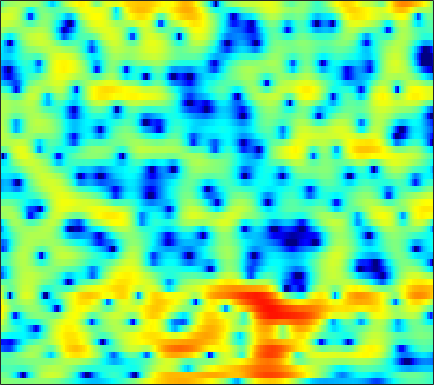

Values plotted in this chart, from the file beside it:
0.31262, 0.3122, 0.27611, 0.21758, 0.14747, 0.053233, -0.03935, -0.10047, -0.16561, -0.1908, -0.1747, -0.13213, -0.053603, 0.055549, 0.15866, 0.29672, 0.41623, 0.48653, 0.55859, 0.59468, 0.58123, 0.54173, 0.44292, 0.28822
-0.4058, -0.5431, -0.8925, -1.468, -2.08, -3.201, -4.785, -6.412, -9.552, -15.1, -26.68, -17.18, -10.16, -6.295, -4.264, -2.213, -0.6657, 0.254, 1.234, 1.978, 2.527, 2.826, 3.085, 3.196
-2.681, -2.361, -2.1, -2.006, -2.022, -2.145, -2.342, -2.514, -2.722, -2.833, -2.798, -2.657, -2.304, -1.81, -1.375, -0.7693, -0.1695, 0.2524, 0.7576, 1.19, 1.546, 1.762, 1.977, 2.115
-1.575, -1.468, -1.35, -1.248, -1.177, -1.082, -0.9927, -0.9239, -0.8135, -0.6881, -0.5549, -0.4514, -0.3191, -0.1882, -0.1049, -0.01209, 0.05031, 0.07405, 0.07806, 0.06434, 0.0679, 0.08968, 0.1572, 0.299
-1.473, -1.778, -2.021, -2.062, -1.939, -1.629, -1.174, -0.7869, -0.2391, 0.2987, 0.7869, 1.102, 1.431, 1.629, 1.678, 1.588, 1.291, 0.9113, 0.1396, -0.9926, -2.578, -4.091, -6.325, -7.447
-11.54, -12.34, -13.03, -13.41, -13.22, -11.84, -9.544, -7.717, -5.506, -3.642, -2.151, -1.238, -0.256, 0.4598, 0.8422, 1.16, 1.259, 1.19, 0.902, 0.4152, -0.267, -0.8397, -1.478, -1.58
-15.41, -15.05, -14.99, -15.57, -16.03, -15.4, -13.24, -11.33, -9.003, -7.102, -5.647, -4.785, -3.845, -3.106, -2.647, -2.123, -1.624, -1.251, -0.7766, -0.2892, 0.2228, 0.6194, 1.189, 1.809
-3.436, -3.968, -4.557, -5.021, -5.265, -5.454, -5.524, -5.517, -5.464, -5.448, -5.555, -5.729, -6.14, -6.709, -7.139, -7.507, -7.331, -6.67, -5.25, -3.608, -1.975, -0.8412, 0.5302, 1.737
1.47, 0.7796, -0.1326, -0.9867, -1.609, -2.388, -3.073, -3.524, -4.111, -4.709, -5.394, -6.026, -7.21, -8.958, -10.8, -14.39, -17.26, -14.73, -9.916, -6.311, -3.633, -2.036, -0.294, 1.129
3.481, 2.388, 0.7766, -1.001, -2.403, -4.198, -5.6, -6.142, -6.207, -5.795, -5.292, -4.968, -4.69, -4.557, -4.5, -4.383, -4.083, -3.686, -3.001, -2.143, -1.228, -0.5541, 0.2833, 1.036
5.543, 4.165, 1.992, -0.6788, -3.162, -7.622, -14, -15.1, -9.769, -6.073, -3.804, -2.648, -1.567, -0.8254, -0.4521, -0.09292, 0.1075, 0.2032, 0.2529, 0.2127, 0.0925, -0.05908, -0.294, -0.5428
6.08, 4.978, 3.477, 2.005, 0.9753, -0.1793, -0.9013, -1.127, -1.061, -0.6955, -0.1848, 0.1762, 0.5699, 0.8141, 0.8547, 0.7845, 0.5194, 0.2182, -0.3314, -1.034, -1.957, -2.85, -4.373, -6.561
5.061, 3.773, 2.027, 0.5451, -0.2042, -0.5457, -0.3331, 0.05849, 0.6841, 1.267, 1.693, 1.905, 2, 1.842, 1.557, 0.9311, 0.02077, -0.8458, -2.151, -3.542, -4.757, -5.428, -6.058, -6.397
3.737, 1.563, -2.472, -9.695, -30.27, -9.292, -3.422, -1.004, 1.138, 2.533, 3.382, 3.735, 3.857, 3.575, 3.11, 2.073, 0.5, -1.146, -4.223, -9.118, -19.89, -21.17, -10.59, -6.553
2.005, 1.028, -0.2008, -1.105, -1.385, -1.13, -0.3449, 0.3916, 1.348, 2.137, 2.706, 2.955, 3.05, 2.856, 2.527, 1.824, 0.8556, -0.04186, -1.401, -2.735, -3.714, -4.064, -3.983, -3.514
-1.512, -1.777, -1.786, -1.482, -1.111, -0.5009, 0.1846, 0.7087, 1.367, 1.909, 2.318, 2.52, 2.643, 2.608, 2.475, 2.176, 1.754, 1.383, 0.8435, 0.2991, -0.2062, -0.5561, -1.013, -1.482
-12.06, -11.06, -7.981, -5.248, -3.633, -1.921, -0.5873, 0.2175, 1.073, 1.724, 2.185, 2.419, 2.589, 2.616, 2.552, 2.381, 2.129, 1.909, 1.596, 1.259, 0.9107, 0.6524, 0.2767, -0.1728
-9.594, -9.048, -7.066, -4.898, -3.466, -1.877, -0.5852, 0.1902, 0.9927, 1.573, 1.941, 2.091, 2.127, 1.993, 1.804, 1.464, 1.079, 0.7969, 0.4788, 0.2774, 0.1813, 0.1653, 0.2022, 0.2238
-3.111, -3.037, -2.628, -1.954, -1.343, -0.4841, 0.3265, 0.8657, 1.453, 1.844, 2.01, 1.974, 1.7, 1.151, 0.552, -0.4902, -1.75, -2.734, -3.757, -3.97, -3.283, -2.458, -1.314, -0.3096
-3.405, -3.473, -3.13, -2.383, -1.659, -0.6316, 0.3326, 0.9629, 1.649, 2.093, 2.274, 2.207, 1.83, 1.058, 0.1663, -1.572, -4.234, -7.273, -14.7, -17.93, -8.757, -5.269, -2.333, -0.4193
-12.29, -13.91, -11.51, -7.811, -5.558, -3.206, -1.417, -0.3661, 0.6975, 1.432, 1.868, 2.01, 1.948, 1.606, 1.181, 0.4016, -0.522, -1.21, -1.881, -1.997, -1.509, -0.9106, -0.0199, 0.7763
-10.99, -11.64, -10.44, -8.002, -6.172, -4.061, -2.348, -1.296, -0.1819, 0.6536, 1.235, 1.53, 1.748, 1.809, 1.772, 1.641, 1.46, 1.328, 1.192, 1.124, 1.14, 1.173, 1.217, 1.22
-6.956, -6.763, -6.032, -4.947, -4.03, -2.792, -1.645, -0.9029, -0.06407, 0.593, 1.075, 1.335, 1.581, 1.739, 1.81, 1.875, 1.907, 1.921, 1.928, 1.911, 1.851, 1.77, 1.561, 1.213
-10.45, -8.315, -5.752, -3.748, -2.553, -1.293, -0.3567, 0.1742, 0.6653, 0.949, 1.084, 1.115, 1.116, 1.104, 1.124, 1.2, 1.355, 1.501, 1.717, 1.924, 2.061, 2.097, 2.013, 1.705
-6.74, -4.88, -2.636, -0.9373, -0.01932, 0.8251, 1.263, 1.365, 1.203, 0.7314, 0.0175, -0.6086, -1.435, -2.052, -2.24, -2.114, -1.632, -1.125, -0.3618, 0.4526, 1.246, 1.752, 2.277, 2.546
0.7438, 0.9278, 1.277, 1.602, 1.756, 1.769, 1.484, 1.039, 0.06796, -1.424, -3.619, -5.874, -10.01, -14.77, -15.22, -12.18, -9.953, -8.806, -7.225, -5.201, -2.935, -1.32, 0.478, 1.84
1.335, 1.349, 1.351, 1.281, 1.162, 0.84, 0.3072, -0.2888, -1.368, -2.867, -4.884, -6.782, -9.726, -12.38, -13.31, -13.73, -15.04, -18.12, -33.87, -14.97, -7.928, -4.644, -1.504, 0.6731
-1.136, -1.014, -0.9285, -0.9417, -1.034, -1.261, -1.61, -1.947, -2.508, -3.183, -3.928, -4.54, -5.353, -6.058, -6.509, -6.958, -7.226, -7.207, -6.649, -5.3, -3.446, -1.97, -0.1683, 1.357
-5.25, -4.853, -4.525, -4.407, -4.45, -4.6, -4.803, -4.894, -4.934, -4.822, -4.583, -4.359, -4.03, -3.682, -3.414, -2.999, -2.522, -2.104, -1.444, -0.6551, 0.2129, 0.8899, 1.752, 2.529
-9.119, -8.305, -7.774, -7.809, -8.157, -9.01, -10.11, -10.72, -10.55, -9.146, -7.294, -5.917, -4.309, -2.969, -2.115, -1.134, -0.2898, 0.2745, 0.9678, 1.591, 2.157, 2.531, 2.963, 3.295
-9.286, -8.643, -8.316, -8.633, -9.36, -11.22, -14.72, -19.53, -21.73, -13.51, -8.758, -6.313, -3.88, -2.064, -0.9682, 0.1983, 1.117, 1.679, 2.281, 2.742, 3.075, 3.249, 3.385, 3.413
-6.609, -6.397, -6.247, -6.277, -6.426, -6.74, -7.002, -7.001, -6.494, -5.362, -3.893, -2.745, -1.322, -0.1129, 0.6465, 1.475, 2.107, 2.463, 2.787, 2.965, 3.003, 2.954, 2.786, 2.523
-4.822, -4.776, -4.544, -4.173, -3.808, -3.253, -2.652, -2.176, -1.486, -0.7458, 0.01132, 0.5529, 1.218, 1.785, 2.114, 2.444, 2.632, 2.68, 2.623, 2.431, 2.086, 1.737, 1.146, 0.4476
-6.213, -6.493, -5.825, -4.34, -3.107, -1.581, -0.302, 0.5039, 1.396, 2.083, 2.602, 2.869, 3.071, 3.123, 3.07, 2.891, 2.611, 2.344, 1.933, 1.414, 0.7495, 0.09181, -1.045, -2.588
-12.7, -23.5, -11.29, -5.229, -2.515, -0.04692, 1.67, 2.606, 3.493, 4.034, 4.257, 4.242, 3.969, 3.4, 2.82, 1.863, 0.8527, 0.1883, -0.452, -0.8282, -1.134, -1.521, -2.431, -4.056
-1.164, -1.347, -0.9059, 0.1258, 1.004, 2.115, 3.021, 3.552, 4.019, 4.218, 4.105, 3.8, 3.051, 1.81, 0.4512, -2.092, -5.819, -9.362, -10.82, -7.299, -4.678, -3.528, -2.865, -2.877
2.063, 1.996, 1.972, 2.038, 2.124, 2.276, 2.433, 2.538, 2.641, 2.649, 2.514, 2.251, 1.632, 0.6399, -0.4339, -2.321, -4.691, -6.326, -6.948, -5.598, -3.896, -2.935, -2.13, -1.808
2.63, 2.379, 1.928, 1.349, 0.8807, 0.2545, -0.2215, -0.4078, -0.3429, -0.0139, 0.4073, 0.679, 0.8755, 0.8435, 0.6918, 0.3333, -0.0687, -0.3136, -0.4829, -0.4438, -0.2933, -0.1883, -0.127, -0.2406
2.54, 2.038, 1.052, -0.3708, -1.798, -4.301, -7.348, -8.942, -7.725, -4.813, -2.431, -1.086, 0.2122, 1.056, 1.474, 1.809, 1.972, 2.01, 2, 1.936, 1.803, 1.667, 1.4, 1.03
2.254, 1.737, 0.7231, -0.7285, -2.184, -4.697, -7.752, -9.394, -8.128, -5.146, -2.652, -1.238, 0.1702, 1.158, 1.665, 2.127, 2.373, 2.439, 2.416, 2.276, 2.031, 1.804, 1.407, 0.92
2.021, 1.732, 1.194, 0.5076, -0.06805, -0.8148, -1.398, -1.599, -1.473, -0.9799, -0.2936, 0.2432, 0.8601, 1.347, 1.598, 1.781, 1.787, 1.698, 1.463, 1.125, 0.7411, 0.4183, -0.03259, -0.5227
1.993, 1.885, 1.659, 1.377, 1.156, 0.882, 0.7016, 0.6566, 0.7058, 0.8825, 1.126, 1.32, 1.552, 1.67, 1.672, 1.496, 1.125, 0.7153, 0.007293, -0.8072, -1.601, -2.111, -2.542, -2.743
2.019, 1.954, 1.769, 1.513, 1.312, 1.081, 0.9541, 0.9434, 1.065, 1.325, 1.665, 1.911, 2.192, 2.305, 2.238, 1.899, 1.206, 0.3933, -1.151, -3.314, -6.129, -8.076, -8.449, -6.449
1.115, 0.9784, 0.598, 0.002909, -0.543, -1.286, -1.868, -2.011, -1.613, -0.7021, 0.4275, 1.245, 2.111, 2.704, 2.911, 2.871, 2.384, 1.69, 0.2287, -2.01, -5.256, -7.928, -8.127, -4.93
-2.694, -2.942, -3.639, -4.787, -6.078, -8.645, -12.81, -16.75, -13.63, -7.985, -4.306, -2.321, -0.4081, 0.9051, 1.581, 2.104, 2.273, 2.202, 1.898, 1.437, 0.9925, 0.8227, 0.8973, 1.315
-7.495, -7.963, -8.86, -9.904, -10.76, -11.93, -13.07, -13.34, -11.87, -9.15, -6.43, -4.752, -2.914, -1.555, -0.789, -0.04955, 0.4839, 0.7849, 1.118, 1.429, 1.778, 2.062, 2.463, 2.876
-11.15, -12.61, -14.93, -16.85, -16.68, -14.8, -12.63, -11.1, -9.207, -7.467, -5.936, -4.931, -3.869, -3.124, -2.749, -2.389, -2.093, -1.812, -1.248, -0.4368, 0.5158, 1.247, 2.194, 3.022
-11.48, -13.29, -16.83, -20.91, -19.83, -15.17, -11.65, -9.652, -7.617, -6.091, -4.985, -4.419, -4.038, -4.143, -4.567, -5.625, -7.138, -8.039, -7.483, -5.022, -2.324, -0.5774, 1.317, 2.779
-8.479, -8.944, -9.509, -9.72, -9.465, -8.633, -7.49, -6.549, -5.402, -4.439, -3.713, -3.412, -3.353, -3.81, -4.572, -6.395, -9.491, -12.66, -12.34, -7.192, -3.267, -1.121, 1.026, 2.596
-6.681, -6.896, -7.128, -7.17, -7.016, -6.564, -5.816, -5.147, -4.243, -3.383, -2.679, -2.274, -1.98, -1.921, -2.031, -2.32, -2.592, -2.613, -2.207, -1.307, -0.1714, 0.6998, 1.748, 2.602
-5.97, -6.751, -7.86, -8.721, -8.912, -8.287, -6.908, -5.721, -4.168, -2.818, -1.741, -1.081, -0.3962, 0.09492, 0.3608, 0.6397, 0.8632, 1.041, 1.296, 1.592, 1.904, 2.122, 2.342, 2.453
-4.769, -6.477, -9.877, -16.26, -28.45, -15.48, -9.193, -6.39, -3.746, -1.882, -0.491, 0.2992, 1.154, 1.777, 2.139, 2.506, 2.769, 2.899, 2.998, 2.995, 2.889, 2.714, 2.346, 1.807
-1.482, -2.555, -4.135, -5.522, -6.006, -5.465, -4.036, -2.845, -1.395, -0.2136, 0.7305, 1.304, 1.898, 2.367, 2.649, 2.927, 3.117, 3.184, 3.175, 3.013, 2.653, 2.232, 1.442, 0.3382
1.458, 1.052, 0.5414, 0.1455, -0.02082, -0.04011, 0.1105, 0.2963, 0.5417, 0.7588, 0.9017, 0.9936, 1.069, 1.192, 1.316, 1.529, 1.743, 1.877, 1.942, 1.838, 1.491, 1.054, 0.1779, -1.089
3.072, 2.969, 2.816, 2.647, 2.515, 2.306, 2.043, 1.789, 1.33, 0.7138, -0.08141, -0.7748, -1.612, -2.144, -2.155, -1.641, -0.852, -0.2666, 0.3172, 0.6107, 0.6031, 0.3782, -0.2099, -1.135
3.197, 3.34, 3.486, 3.545, 3.504, 3.315, 2.95, 2.517, 1.692, 0.4294, -1.416, -3.432, -7.427, -13.66, -13.57, -7.679, -4.013, -2.302, -0.8297, -0.05074, 0.2457, 0.2154, -0.06707, -0.5771
0.8959, 1.559, 2.246, 2.684, 2.855, 2.913, 2.772, 2.527, 1.962, 1.072, -0.2271, -1.499, -3.455, -5.033, -5.16, -3.905, -2.308, -1.389, -0.6082, -0.3048, -0.4214, -0.6835, -1.159, -1.6
-2.431, -0.9066, 0.2279, 0.7181, 0.871, 0.9866, 1.156, 1.353, 1.609, 1.792, 1.769, 1.66, 1.419, 1.187, 1.077, 0.9857, 0.893, 0.7374, 0.2626, -0.5608, -1.817, -3.076, -5.11, -6.964
